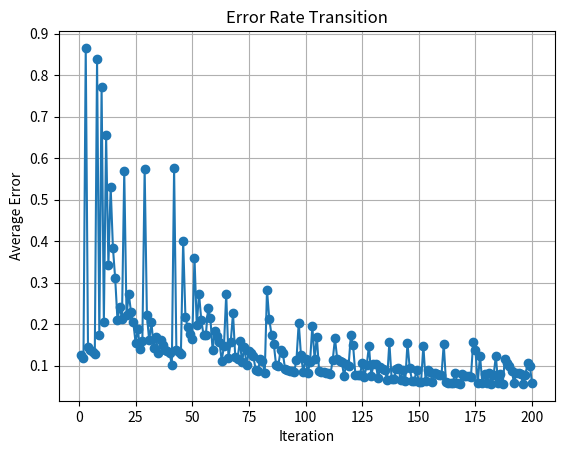

Write Python code to recreate this figure.
# sigmoidの計算は元コードより、一般的な形と少し違いました。-2/u0 って何でしょうかね?
import math
import random
import matplotlib.pyplot as plt

def sigmoid(x, u0=0.4):
    return 1 / (1 + math.exp(-2 * x / u0))

def sigmoid_derivative(x):
    return sigmoid(x) * (1 - sigmoid(x))

class Neuron:
    def __init__(
        self,
        in_neurons: list["Neuron"],  # 入力ニューロンのリスト
        ntype: str,                  # ニューロンのタイプ: "p"はポジティブ、"n"はネガティブ
        alpha: float = 0.8,          # 学習率 (多分)
        activation=sigmoid,          # 活性化関数
        activation_derivative=sigmoid_derivative,  # 活性化関数の微分
    ) -> None:
        self.ntype = ntype
        self.alpha = alpha
        self.activation = activation
        self.activation_derivative = activation_derivative

        # --- init weights
        # 0～1の乱数で初期化                                                                                                                          
        # 接続の種類で符号を変える: pp+ pn- np- nn+
        self.weights = []
        for n in in_neurons:
            if ntype == "p":
                if n.ntype == "p":
                    ope = 1
                else:
                    ope = -1
            else:
                if n.ntype == "p":
                    ope = -1
                else:
                    ope = 1
            # self.weights.append(0.2 * ope)
            self.weights.append(random.random() * ope)

        # --- operator
        # 元のowに相当、ここの符号はよくわからなかったので元コードをそのまま再現
        self.operator = 1 if ntype == "p" else -1
        self.weights_operator = [n.operator for n in in_neurons]

        # --- update index
        # 入力元が+ならupper時に学習
        # 入力元が-ならlower時に学習
        self.upper_idx_list = []
        self.lower_idx_list = []
        for i, n in enumerate(in_neurons):
            if n.ntype == "p":
                self.upper_idx_list.append(i)
            else:
                self.lower_idx_list.append(i)

    def forward(self, x):
        # 順方向の計算は既存と同じ
        assert len(self.weights) == len(x)
        y = [x[i] * self.weights[i] for i in range(len(self.weights))]
        y = sum(y)
        self.prev_in = x   # update用に一時保存
        self.prev_out = y  # update用に一時保存
        y = self.activation(y)
        return y

    def update_weight(self, delta_out, direct: str):
        # 誤差拡散による学習、逆伝搬というと怒られそう（笑）

        # f'(o)
        # 元コードではsigmoidを通した後の値を保存して利用することで少し軽量化している
        grad = self.activation_derivative(abs(self.prev_out))

        if direct == "upper":
            indices = self.upper_idx_list
        else:
            indices = self.lower_idx_list

        for idx in indices:
            delta = self.alpha * self.prev_in[idx]
            delta *= grad
            delta *= delta_out * self.operator * self.weights_operator[idx]
            self.weights[idx] += delta

    def __str__(self):
        return f"Neuron(type={self.ntype}, weights={self.weights})"

class ThreeLayerModel:
    def __init__(
        self,
        input_num: int,
        hidden_num: int,
        alpha: float = 0.8,
        beta: float = 0.8,
    ) -> None:
        self.beta = beta

        # 元コード上は [hd+, hd-] とprintされるもの
        # 多分bias?
        self.hd_p = Neuron([], "p")  # hd_pを属性として保存
        self.hd_n = Neuron([], "n")  # hd_nを属性として保存

        # input
        # 入力はpとnそれぞれを作成
        self.inputs: list[Neuron] = []  # inputsを属性として保存
        for i in range(input_num):
            self.inputs.append(Neuron([], "p"))
            self.inputs.append(Neuron([], "n"))

        # hidden
        # 入力は、[hd+, hd-, in1+, in1-, in2+, in2-, ...]
        self.hidden_neurons: list[Neuron] = []
        for i in range(hidden_num):
            self.hidden_neurons.append(
                Neuron(
                    [self.hd_p, self.hd_n] + self.inputs,
                    ntype=("p" if i % 2 == 1 else "n"),  # 元コードに合わせて-から作成
                    alpha=alpha,
                )
            )

        # output
        # 入力は [hd+, hd-, h1-, h2+, h3-, ...]
        self.out_neuron = Neuron([self.hd_p, self.hd_n] + self.hidden_neurons, "p", alpha=alpha)

    def forward(self, inputs):
        # 入力用の配列を作成、入力をp用とn用に複製
        x = []
        for n in inputs:
            x.append(n)  # p
            x.append(n)  # n

        # hidden layerのforward
        # 入力に [hd+, hd-] も追加
        x = [h.forward([self.beta, self.beta] + x) for h in self.hidden_neurons]

        # out layer forward
        # 入力に [hd+, hd-] も追加
        x = self.out_neuron.forward([self.beta, self.beta] + x)

        return x

    def train(self, inputs, target):
        x = self.forward(inputs)

        # --- update(ED)
        # 差分を取得し、更新方向を見る
        diff = target - x
        if diff > 0:
            direct = "upper"
        else:
            direct = "lower"
            diff = -diff
        
        # 各ニューロンを更新
        for h in self.hidden_neurons:
            h.update_weight(diff, direct)
        self.out_neuron.update_weight(diff, direct)

        return diff
    

def main_xor():
    model = ThreeLayerModel(2, hidden_num=4)

    # --- train loop
    dataset = [
        [0, 0, 1.0],
        [1, 0, 0.0],
        [0, 1, 0.0],
        [1, 1, 1.0],
    ]
    total_error = 0
    display_interval = 1  # 誤差を表示する間隔
    error_history = []  # エラー率の履歴を保存するリスト

    iteration = 200

    for i in range(iteration):
        x1, x2, target = dataset[random.randint(0, len(dataset)) - 1]
        metric = model.train([x1, x2], target)
        total_error += metric

        # --- predict
        y = model.forward([x1, x2])
        print(f"{i} in[{x1:5.2f},{x2:5.2f}] -> {y:5.2f}, target {target:5.2f}, metric {metric:5.2f}")

        # 学習回数に応じて誤差を表示
        if (i + 1) % display_interval == 0:
            average_error = total_error / display_interval
            print(f"Average error after {i + 1} iterations: {average_error:.5f}")
            error_history.append(average_error)
            total_error = 0  # 誤差をリセット

    # エラー率の遷移をグラフで表示
    plt.plot(range(display_interval, iteration + 1, display_interval), error_history, marker='o')
    plt.title('Error Rate Transition')
    plt.xlabel('Iteration')
    plt.ylabel('Average Error')
    plt.grid(True)
    plt.show()

    print("--- result ---")
    for x1, x2, target in dataset:
        y = model.forward([x1, x2])
        print(f"[{x1:5.2f},{x2:5.2f}] -> {y:5.2f}, target {target:5.2f}")

    # --- input weights
    print("--- hd weights ---")
    print(model.hd_p)
    print(model.hd_n)

    # --- last weights
    print("--- output weights ---")
    print(model.out_neuron)

    print("--- hidden weights ---")
    for n in model.hidden_neurons:
        print(n)

def main_and():
    model = ThreeLayerModel(2, hidden_num=1)

    # --- train loop
    dataset = [
        [0, 0, 0.0],
        [1, 0, 0.0],
        [0, 1, 0.0],
        [1, 1, 1.0],
    ]
    total_error = 0
    display_interval = 1  # 誤差を表示する間隔
    error_history = []  # エラー率の履歴を保存するリスト

    iteration = 200

    for i in range(iteration):
        x1, x2, target = dataset[random.randint(0, len(dataset)) - 1]
        metric = model.train([x1, x2], target)
        total_error += metric

        # --- predict
        y = model.forward([x1, x2])
        print(f"{i} in[{x1:5.2f},{x2:5.2f}] -> {y:5.2f}, target {target:5.2f}, metric {metric:5.2f}")

        # 学習回数に応じて誤差を表示
        if (i + 1) % display_interval == 0:
            average_error = total_error / display_interval
            print(f"Average error after {i + 1} iterations: {average_error:.5f}")
            error_history.append(average_error)
            total_error = 0  # 誤差をリセット

    # エラー率の遷移をグラフで表示
    plt.plot(range(display_interval, iteration + 1, display_interval), error_history, marker='o')
    plt.title('Error Rate Transition')
    plt.xlabel('Iteration')
    plt.ylabel('Average Error')
    plt.grid(True)
    plt.show()

    print("--- result ---")
    for x1, x2, target in dataset:
        y = model.forward([x1, x2])
        print(f"[{x1:5.2f},{x2:5.2f}] -> {y:5.2f}, target {target:5.2f}")


    # --- input weights
    print("--- hd weights ---")
    print(model.hd_p)
    print(model.hd_n)

    # --- input weights
    print("--- input weights ---")
    for n in model.inputs:
        print(n)

    print("--- hidden weights ---")
    for n in model.hidden_neurons:
        print(n)
    
    # --- last weights
    print("--- output weights ---")
    print(model.out_neuron)

def main_or():
    model = ThreeLayerModel(2, hidden_num=1)

    # --- train loop
    dataset = [
        [0, 0, 0.0],
        [1, 0, 1.0],
        [0, 1, 1.0],
        [1, 1, 1.0],
    ]
    total_error = 0
    display_interval = 1  # 誤差を表示する間隔
    error_history = []  # エラー率の履歴を保存するリスト

    iteration = 200

    for i in range(iteration):
        x1, x2, target = dataset[random.randint(0, len(dataset)) - 1]
        metric = model.train([x1, x2], target)
        total_error += metric

        # --- predict
        y = model.forward([x1, x2])
        print(f"{i} in[{x1:5.2f},{x2:5.2f}] -> {y:5.2f}, target {target:5.2f}, metric {metric:5.2f}")

        # 学習回数に応じて誤差を表示
        if (i + 1) % display_interval == 0:
            average_error = total_error / display_interval
            print(f"Average error after {i + 1} iterations: {average_error:.5f}")
            error_history.append(average_error)
            total_error = 0  # 誤差をリセット

    # エラー率の遷移をグラフで表示
    plt.plot(range(display_interval, iteration + 1, display_interval), error_history, marker='o')
    plt.title('Error Rate Transition')
    plt.xlabel('Iteration')
    plt.ylabel('Average Error')
    plt.grid(True)
    plt.show()

    print("--- result ---")
    for x1, x2, target in dataset:
        y = model.forward([x1, x2])
        print(f"[{x1:5.2f},{x2:5.2f}] -> {y:5.2f}, target {target:5.2f}")


    # --- input weights
    print("--- hd weights ---")
    print(model.hd_p)
    print(model.hd_n)

    # --- input weights
    print("--- input weights ---")
    for n in model.inputs:
        print(n)

    print("--- hidden weights ---")
    for n in model.hidden_neurons:
        print(n)
    
    # --- last weights
    print("--- output weights ---")
    print(model.out_neuron)

if __name__ == "__main__":
    main_or()